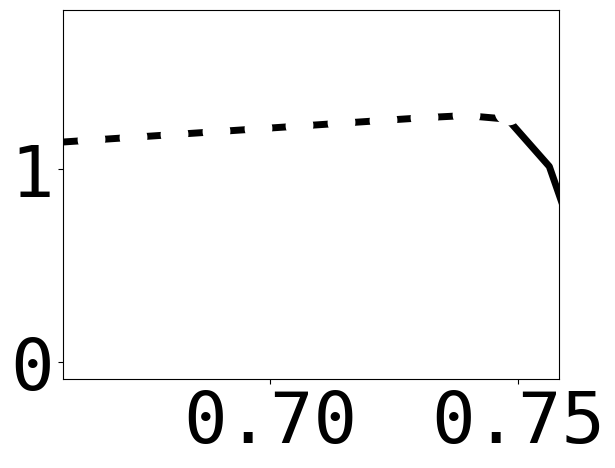

Source code (Python):
__author__ = 'koorosh'
import numpy as np
import matplotlib.pyplot as plt
import sympy as sym
# -----------------------------
font = {'family' : 'monospace',
        'weight' : 'normal',
        'size'   : 52}
plt.rc('font', **font)
linewidth = 5.0
markersize = 15
# font = {'family' : 'monospace',
#         'weight' : 'normal',
#         'size'   : 22}
# plt.rc('font', **font)
# linewidth = 2.0
# markersize = 15
# -----------------------------
def H(x, eta=1.0, x0=0):
    y = np.zeros([len(x), 1])
    x = x - x0
    for ix in range(0, len(x)):
        y[ix] = (1 + np.tanh(x[ix] / eta)) / 2.0
    return y

def D(x, eta=1.0, x0=0):
    y = np.zeros([len(x), 1])
    x = x - x0
    for ix in range(0, len(x)):
        y[ix] = (1 - (np.tanh(x[ix] / eta))**2.0) / (2.0 * eta)
    return y

def genL(nx):
    # # 2nd Order Central difference
    # Assembling stiffness matrix
    L = np.zeros([nx, nx])
    L[0, 0] = -2
    L[0, 1] = 1
    L[-1, -2] = 1
    L[-1, -1] = -2
    for iRow in range(1, len(L)-1):
        L[iRow, iRow-1] = 1
        L[iRow, iRow] = -2
        L[iRow, iRow+1] = 1
    return L

# x = np.linspace(-3, 3, 1000)
# dx = x[2] - x[1]
# p = 0.99
# R = 5*dx
# eta0 = R / (np.arctanh(np.sqrt(p)))
#
# print(np.trapz(D(x, eta=eta0, x0=0), x, axis=0))


nx = 120
x = np.linspace(0, 1, nx).reshape(-1, 1)
dx = x[2] - x[1]
dt = 1e-4

L = genL(nx) / dx**2

U = 1
BC = np.zeros([nx - 2, 1])
BC[0] = U

un = np.zeros([nx, 1])
un[0] = U
kappa = 2/dt
Xn = 0.7583
eta0 = dx / (2 * np.arctanh(0.99))

xInd = np.argmax(x > Xn) - 1
uAnal = -BC[0] * x / Xn + BC[0]
suAnal = U * x / Xn**2

sU = 0
sBC = np.zeros([nx - 2, 1])
sBC[0] = sU

sun = np.zeros([nx, 1])
sun[0] = sU

p = 0.99
eta0 = 4 * dx / (2 * np.arctanh(p))
print(np.trapz(D(x[1:-1], eta=eta0, x0=Xn), x[1:-1], axis=0))

# # Solving governing equations
# plt.figure()
for it in range(1, 40000):
    RHS1 = BC * dt / (2 * dx**2)
    RHS2 = np.eye(nx - 2, nx - 2).dot(un[1:-1])
    RHS3 = L[1:-1, :].dot(un) * dt / 2
    f = -kappa * np.multiply(un[1:-1], H(x[1:-1], eta=eta0, x0=Xn)) * dt
    # print(f)
    RHS = RHS1 + RHS2 + RHS3 + f
    A = np.eye(nx - 2, nx - 2) - L[1:-1, 1:-1] * dt / 2
    unp1 = np.linalg.solve(A, RHS)
    err = np.max(np.abs(unp1 - un[1:-1]))
    if err < 1e-10:
        print(it)
        break
    un = np.append(np.append(BC[0], unp1), 0).reshape(-1, 1)

    sRHS1 = sBC * dt / (2 * dx**2)
    sRHS2 = np.eye(nx - 2, nx - 2).dot(sun[1:-1])
    sRHS3 = L[1:-1, :].dot(sun) * dt / 2
    sf1 = -kappa * np.multiply(sun[1:-1], H(x[1:-1], eta=eta0, x0=Xn)) * dt
    sf2 = -kappa * np.multiply(un[1:-1], D(x[1:-1], eta=eta0, x0=Xn)) * -1 * dt
    sf = sf1 + sf2
    # print(u)
    sRHS = sRHS1 + sRHS2 + sRHS3 + sf
    A = np.eye(nx - 2, nx - 2) - L[1:-1, 1:-1] * dt / 2
    sunp1 = np.linalg.solve(A, sRHS)
    serr = np.max(np.abs(sunp1 - sun[1:-1]))
    # if serr < 1e-10:
    #     print(it)
    #     break
    sun = np.append(np.append(sBC[0], sunp1), 0).reshape(-1, 1)

    # plt.plot(x, un,
    #          x, -BC[0] * x / Xn + BC[0], 'r')
    # plt.title(str(it))
    # plt.xlim([0, Xn])
    # plt.ylim([0, BC[0]])
    # plt.pause(1e-10)
    # plt.clf()
    # rmsd = np.linalg.norm(un[:xInd] - uAnal[:xInd]) / (np.sqrt(len(un[:xInd])) * (np.max(np.abs(uAnal)) -
    #                                                                            np.min(np.abs(uAnal))))
    # print(rmsd)
    # print(un)

rmsd = np.linalg.norm(un[:xInd] - uAnal[:xInd]) / (np.sqrt(len(un[:xInd])) * (np.max(np.abs(uAnal)) -
                                                                              np.min(np.abs(uAnal))))
print(rmsd)

rmsd = np.linalg.norm(sun[:xInd] - suAnal[:xInd]) / (np.sqrt(len(sun[:xInd])) * (np.max(np.abs(suAnal)) -
                                                                                 np.min(np.abs(suAnal))))
print(rmsd)

plt.figure()
plt.plot(x, sun, 'k',
         x, U*x/Xn**2, 'wo',
         ms=markersize, lw=linewidth, mew=linewidth)
plt.xlim([Xn-0.1, Xn])
plt.show()
